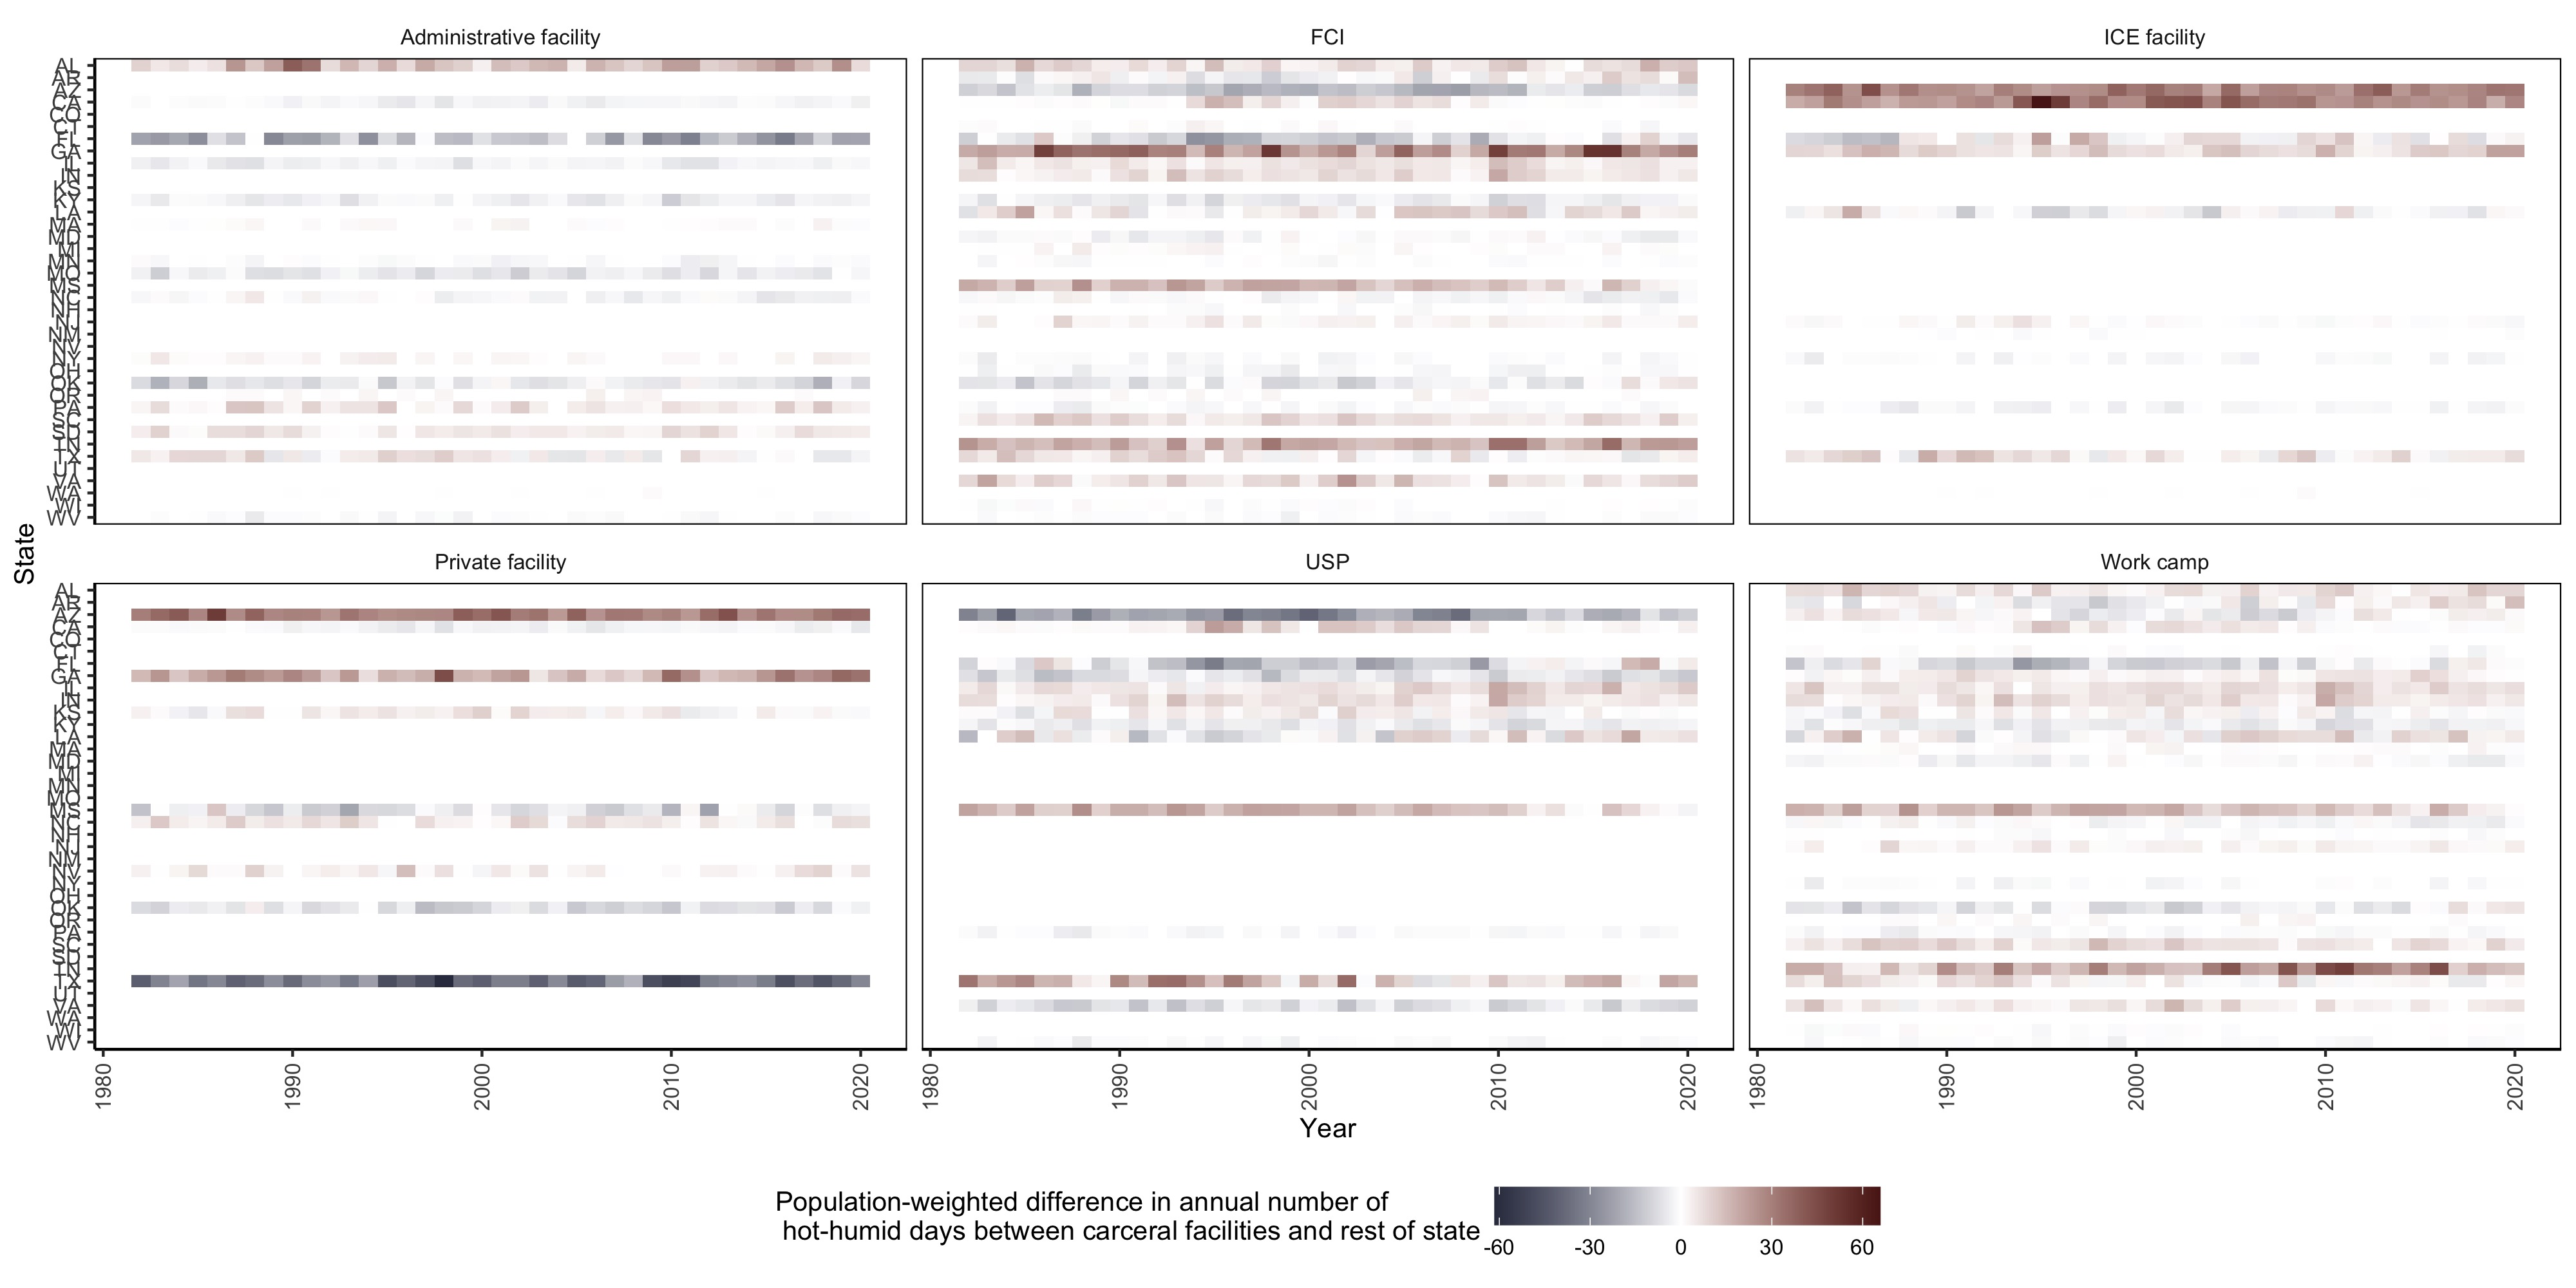

Data behind this chart, as committed beside it:
STATE, state, year, fed_prison_type, wbgt_26_prison, wbgt_28_prison, wbgt_30_prison, wbgt_35_prison, wbgt_26_state, wbgt_28_state, wbgt_30_state, wbgt_35_state, wbgt_26_diff, wbgt_28_diff, wbgt_30_diff, wbgt_35_diff
AL, 01, 1982, Administrative facility, 79, 20, 0, 0, 67.25, 10.09, 0, 0, 11.75, 9.912, 0, 0
AL, 01, 1982, FCI, 77.07, 19.23, 0, 0, 67.25, 10.09, 0, 0, 9.818, 9.138, 0, 0
AL, 01, 1982, Work camp, 74.84, 17.36, 0, 0, 67.25, 10.09, 0, 0, 7.584, 7.276, 0, 0
AL, 01, 1983, Administrative facility, 57, 27, 1, 0, 56.22, 21.89, 1.31, 0, 0.7789, 5.109, -0.3105, 0
AL, 01, 1983, FCI, 65.38, 31, 4.075, 0, 56.22, 21.89, 1.31, 0, 9.159, 9.105, 2.765, 0
AL, 01, 1983, Work camp, 63.89, 29.38, 3.455, 0, 56.22, 21.89, 1.31, 0, 7.67, 7.491, 2.144, 0
AL, 01, 1984, Administrative facility, 60, 11, 0, 0, 46.81, 3.941, 0, 0, 13.19, 7.059, 0, 0
AL, 01, 1984, FCI, 65, 10.92, 0, 0, 46.81, 3.941, 0, 0, 18.19, 6.98, 0, 0
AL, 01, 1984, Work camp, 63.38, 9.928, 0, 0, 46.81, 3.941, 0, 0, 16.57, 5.987, 0, 0
AL, 01, 1985, Administrative facility, 67, 13, 2, 0, 60.95, 9.167, 0.3424, 0, 6.053, 3.833, 1.658, 0
AL, 01, 1985, FCI, 71.15, 26.08, 1.385, 0, 60.95, 9.167, 0.3424, 0, 10.21, 16.91, 1.043, 0
AL, 01, 1985, Work camp, 71.53, 25.45, 1.509, 0, 60.95, 9.167, 0.3424, 0, 10.58, 16.29, 1.167, 0
AL, 01, 1986, Administrative facility, 93, 26, 3, 0, 76.13, 19.73, 1.456, 0, 16.87, 6.267, 1.544, 0
AL, 01, 1986, FCI, 86.38, 27.92, 1.615, 0, 76.13, 19.73, 1.456, 0, 10.25, 8.192, 0.1594, 0
AL, 01, 1986, Work camp, 86.51, 28.55, 1.491, 0, 76.13, 19.73, 1.456, 0, 10.38, 8.813, 0.03527, 0
AL, 01, 1987, Administrative facility, 81, 45, 6, 0, 60.53, 20.71, 0.1376, 0, 20.47, 24.29, 5.862, 0
AL, 01, 1987, FCI, 69.15, 32, 1, 0, 60.53, 20.71, 0.1376, 0, 8.621, 11.29, 0.8624, 0
AL, 01, 1987, Work camp, 67.91, 30.38, 1, 0, 60.53, 20.71, 0.1376, 0, 7.38, 9.672, 0.8624, 0
AL, 01, 1988, Administrative facility, 82, 25, 1, 0, 60.41, 12.89, 0.03009, 0, 21.59, 12.11, 0.9699, 0
AL, 01, 1988, FCI, 66.69, 21.62, 0, 0, 60.41, 12.89, 0.03009, 0, 6.272, 8.726, -0.03009, 0
AL, 01, 1988, Work camp, 64.33, 21.49, 0, 0, 60.41, 12.89, 0.03009, 0, 3.914, 8.602, -0.03009, 0
AL, 01, 1989, Administrative facility, 81, 35, 5, 0, 54.01, 13.72, 0.1494, 0, 26.99, 21.28, 4.851, 0
AL, 01, 1989, FCI, 57.08, 17.54, 0, 0, 54.01, 13.72, 0.1494, 0, 3.065, 3.815, -0.1494, 0
AL, 01, 1989, Work camp, 56.45, 16.42, 0, 0, 54.01, 13.72, 0.1494, 0, 2.445, 2.698, -0.1494, 0
AL, 01, 1990, Administrative facility, 101, 61, 8, 0, 73.07, 21.55, 0.1911, 0, 27.93, 39.45, 7.809, 0
AL, 01, 1990, FCI, 80.85, 25.15, 0.615, 0, 73.07, 21.55, 0.1911, 0, 7.771, 3.596, 0.4239, 0
AL, 01, 1990, Work camp, 80.47, 23.91, 0.4909, 0, 73.07, 21.55, 0.1911, 0, 7.399, 2.355, 0.2998, 0
AL, 01, 1991, Administrative facility, 102, 49, 2, 0, 67.67, 16.04, 0, 0, 34.33, 32.96, 2, 0
AL, 01, 1991, FCI, 81.31, 24.08, 0, 0, 67.67, 16.04, 0, 0, 13.63, 8.039, 0, 0
AL, 01, 1991, Work camp, 80.44, 23.45, 0, 0, 67.67, 16.04, 0, 0, 12.76, 7.418, 0, 0
AL, 01, 1992, Administrative facility, 70, 13, 0, 0, 41.3, 5.635, 0, 0, 28.7, 7.365, 0, 0
AL, 01, 1992, FCI, 43, 9.23, 0, 0, 41.3, 5.635, 0, 0, 1.694, 3.595, 0, 0
AL, 01, 1992, Work camp, 41.38, 8.982, 0, 0, 41.3, 5.635, 0, 0, 0.0809, 3.347, 0, 0
AL, 01, 1993, Administrative facility, 100, 38, 5, 0, 71.67, 22.29, 1.066, 0, 28.33, 15.71, 3.934, 0
AL, 01, 1993, FCI, 75.46, 31.54, 3.23, 0, 71.67, 22.29, 1.066, 0, 3.788, 9.25, 2.164, 0
AL, 01, 1993, Work camp, 74.96, 30.42, 2.982, 0, 71.67, 22.29, 1.066, 0, 3.291, 8.133, 1.916, 0
AL, 01, 1994, Administrative facility, 76, 10, 0, 0, 34.79, 0.9646, 0, 0, 41.21, 9.035, 0, 0
AL, 01, 1994, FCI, 51.92, 3.075, 0, 0, 34.79, 0.9646, 0, 0, 17.13, 2.111, 0, 0
AL, 01, 1994, Work camp, 50.93, 2.455, 0, 0, 34.79, 0.9646, 0, 0, 16.13, 1.49, 0, 0
AL, 01, 1995, Administrative facility, 97, 43, 7, 0, 68.15, 25.27, 2.269, 0, 28.85, 17.73, 4.731, 0
AL, 01, 1995, FCI, 74.61, 39.76, 4.615, 0, 68.15, 25.27, 2.269, 0, 6.46, 14.5, 2.346, 0
AL, 01, 1995, Work camp, 72.87, 36.78, 4.491, 0, 68.15, 25.27, 2.269, 0, 4.723, 11.52, 2.221, 0
AL, 01, 1996, Administrative facility, 75, 17, 0, 0, 52.81, 9.093, 0.03411, 0, 22.19, 7.907, -0.03411, 0
AL, 01, 1996, FCI, 59.38, 13.15, 0.615, 0, 52.81, 9.093, 0.03411, 0, 6.575, 4.058, 0.5809, 0
AL, 01, 1996, Work camp, 57.89, 11.91, 0.4909, 0, 52.81, 9.093, 0.03411, 0, 5.086, 2.817, 0.4568, 0
AL, 01, 1997, Administrative facility, 78, 32, 3, 0, 54, 13.11, 0.8441, 0, 24, 18.89, 2.156, 0
AL, 01, 1997, FCI, 60.53, 17.77, 0.615, 0, 54, 13.11, 0.8441, 0, 6.533, 4.652, -0.2291, 0
AL, 01, 1997, Work camp, 57.8, 16.4, 0.4909, 0, 54, 13.11, 0.8441, 0, 3.803, 3.286, -0.3532, 0
AL, 01, 1998, Administrative facility, 111, 46, 1, 0, 87.3, 33.38, 1.299, 0, 23.7, 12.62, -0.299, 0
AL, 01, 1998, FCI, 97.07, 43.37, 4.92, 0, 87.3, 33.38, 1.299, 0, 9.774, 9.992, 3.621, 0
AL, 01, 1998, Work camp, 94.84, 38.66, 3.928, 0, 87.3, 33.38, 1.299, 0, 7.54, 5.276, 2.629, 0
AL, 01, 1999, Administrative facility, 74, 34, 7, 0, 59.6, 23.6, 4.224, 0, 14.4, 10.4, 2.776, 0
AL, 01, 1999, FCI, 66.38, 25.85, 4.23, 0, 59.6, 23.6, 4.224, 0, 6.779, 2.246, 0.00563, 0
AL, 01, 1999, Work camp, 64.89, 25.47, 3.982, 0, 59.6, 23.6, 4.224, 0, 5.29, 1.873, -0.2426, 0
AL, 01, 2000, Administrative facility, 80, 25, 1, 0, 65.98, 21.62, 0.6551, 0, 14.02, 3.375, 0.3449, 0
AL, 01, 2000, FCI, 77.53, 24.23, 0, 0, 65.98, 21.62, 0.6551, 0, 11.55, 2.601, -0.6551, 0
AL, 01, 2000, Work camp, 74.8, 22.36, 0, 0, 65.98, 21.62, 0.6551, 0, 8.818, 0.7397, -0.6551, 0
AL, 01, 2001, Administrative facility, 69, 21, 1, 0, 45.67, 6.577, 0.05291, 0, 23.33, 14.42, 0.9471, 0
AL, 01, 2001, FCI, 54.38, 10.77, 0, 0, 45.67, 6.577, 0.05291, 0, 8.71, 4.188, -0.05291, 0
AL, 01, 2001, Work camp, 51.27, 9.4, 0, 0, 45.67, 6.577, 0.05291, 0, 5.607, 2.823, -0.05291, 0
... 4,347 more rows
